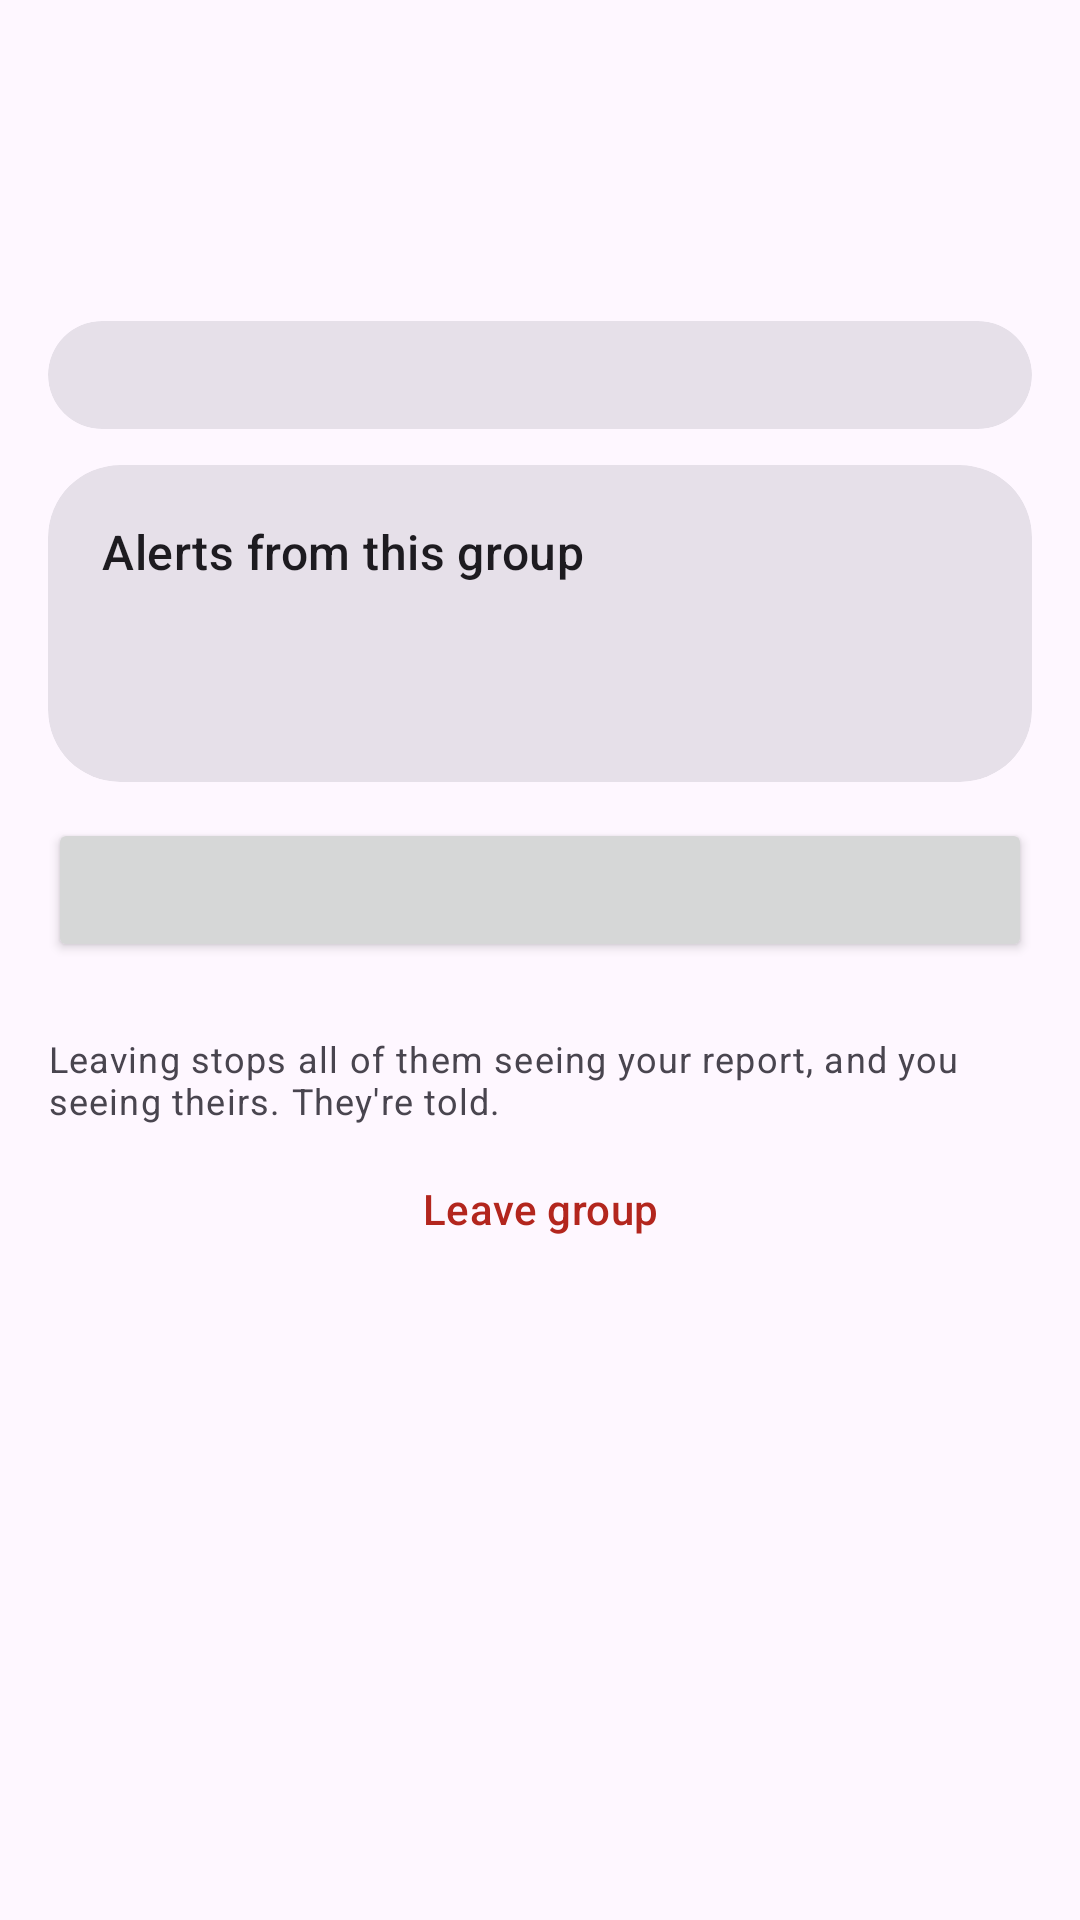

Android layout source for this screen:
<!-- AndroidManifest.xml: application theme Theme.FocusFence -->
<!-- res/layout/activity_group_page.xml -->
<?xml version="1.0" encoding="utf-8"?>
<androidx.coordinatorlayout.widget.CoordinatorLayout
    xmlns:android="http://schemas.android.com/apk/res/android"
    xmlns:app="http://schemas.android.com/apk/res-auto"
    android:layout_width="match_parent"
    android:layout_height="match_parent">

    <com.google.android.material.appbar.AppBarLayout
        android:layout_width="match_parent"
        android:layout_height="wrap_content">
        <com.google.android.material.appbar.MaterialToolbar
            android:id="@+id/toolbar"
            android:layout_width="match_parent"
            android:layout_height="?attr/actionBarSize" />
    </com.google.android.material.appbar.AppBarLayout>

    
    <androidx.core.widget.NestedScrollView
        android:layout_width="match_parent"
        android:layout_height="match_parent"
        app:layout_behavior="@string/appbar_scrolling_view_behavior">
        <LinearLayout
            android:layout_width="match_parent"
            android:layout_height="wrap_content"
            android:orientation="vertical"
            android:padding="16dp">
            <TextView
                android:id="@+id/groupSummary"
                android:layout_width="match_parent"
                android:layout_height="wrap_content"
                android:textAppearance="?attr/textAppearanceBodyMedium"
                android:textColor="?attr/colorOnSurfaceVariant" />
            <com.google.android.material.card.MaterialCardView
                android:layout_width="match_parent"
                android:layout_height="wrap_content"
                android:layout_marginTop="8dp"
                app:cardCornerRadius="24dp"
                app:contentPadding="18dp">
                <LinearLayout
                    android:id="@+id/membersList"
                    android:layout_width="match_parent"
                    android:layout_height="wrap_content"
                    android:orientation="vertical" />
            </com.google.android.material.card.MaterialCardView>
            <com.google.android.material.card.MaterialCardView
                android:layout_width="match_parent"
                android:layout_height="wrap_content"
                android:layout_marginTop="12dp"
                app:cardCornerRadius="24dp"
                app:contentPadding="18dp">
                <LinearLayout
                    android:layout_width="match_parent"
                    android:layout_height="wrap_content"
                    android:orientation="vertical">
                    <TextView
                        android:layout_width="match_parent"
                        android:layout_height="wrap_content"
                        android:text="@string/grp_alerts_title"
                        android:textAppearance="?attr/textAppearanceTitleMedium" />
                    <Button
                        android:id="@+id/levelButton"
                        style="@style/Widget.Material3.Button.TextButton"
                        android:layout_width="wrap_content"
                        android:layout_height="wrap_content" />
                </LinearLayout>
            </com.google.android.material.card.MaterialCardView>
            <Button
                android:id="@+id/addButton"
                android:layout_width="match_parent"
                android:layout_height="wrap_content"
                android:layout_marginTop="12dp" />
            <TextView
                android:layout_width="match_parent"
                android:layout_height="wrap_content"
                android:layout_marginTop="24dp"
                android:text="@string/grp_leave_text"
                android:textAppearance="?attr/textAppearanceBodySmall"
                android:textColor="?attr/colorOnSurfaceVariant" />
            <Button
                android:id="@+id/leaveButton"
                style="@style/Widget.Material3.Button.OutlinedButton"
                android:layout_width="match_parent"
                android:layout_height="wrap_content"
                android:layout_marginTop="4dp"
                android:text="@string/grp_leave"
                android:textColor="?attr/colorError" />
        </LinearLayout>
    </androidx.core.widget.NestedScrollView>
</androidx.coordinatorlayout.widget.CoordinatorLayout>
<!-- resources referenced by this layout -->
<resources>
  <string name="grp_alerts_title">Alerts from this group</string>
  <string name="grp_leave">Leave group</string>
  <string name="grp_leave_text">Leaving stops all of them seeing your report, and you seeing theirs. They\'re told.</string>
  <style name="Theme.FocusFence" parent="Theme.Material3.DayNight.NoActionBar">
          <item name="colorPrimary">@color/brand_primary</item>
          
          <item name="materialCardViewStyle">@style/Widget.Material3.CardView.Filled</item>
          
          <item name="android:statusBarColor">?attr/colorSurface</item>
          <item name="android:navigationBarColor">?attr/colorSurface</item>
          <item name="android:windowLightStatusBar">true</item>
      </style>
  <color name="brand_primary">#2E7D32</color>
</resources>
